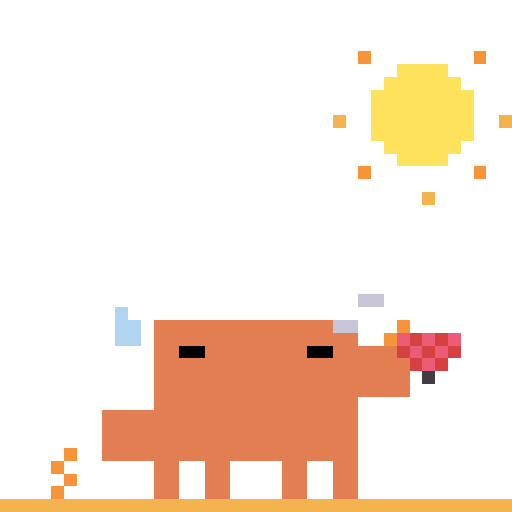
t = 0.00 s
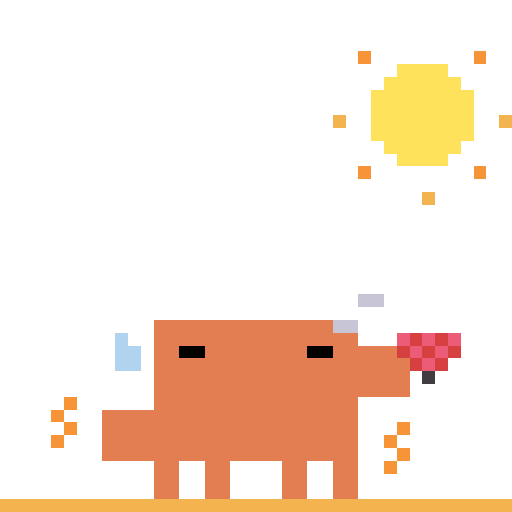
t = 0.36 s
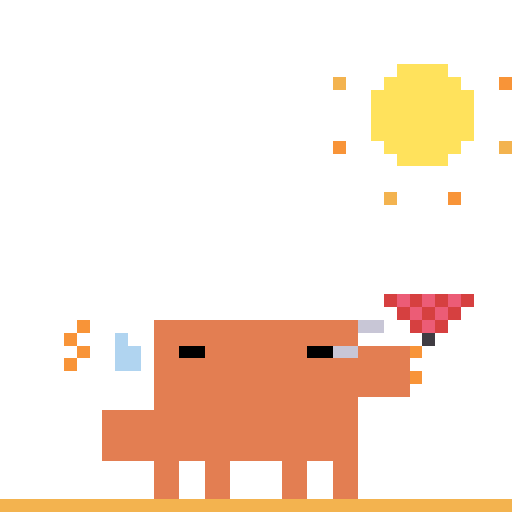
t = 0.68 s
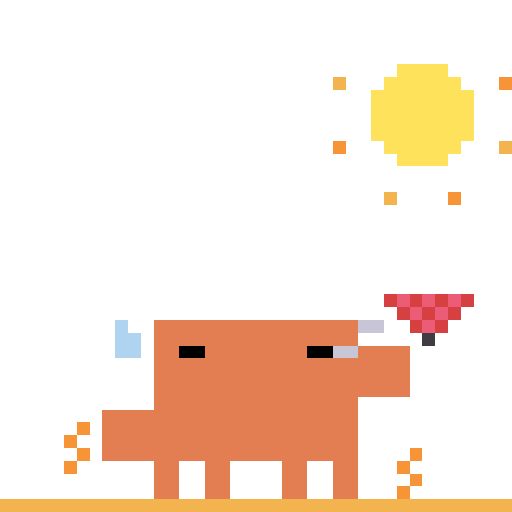
t = 1.04 s
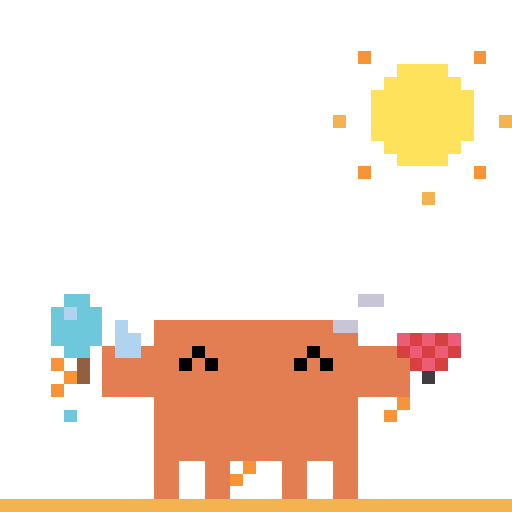
t = 1.40 s
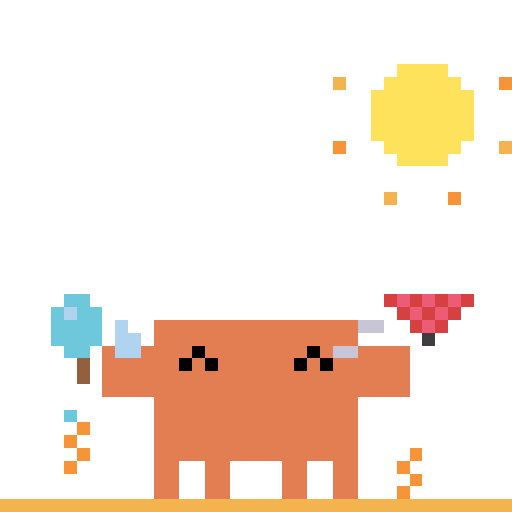
t = 1.72 s

The animated SVG that drew these frames (rendered in a browser with its animation timeline set to each time). Animation: 16 SMIL elements (animate=16); one cycle of 2.08 s, repeats indefinitely.

<svg xmlns="http://www.w3.org/2000/svg" viewBox="0 0 40 40"><g shape-rendering="crispEdges" stroke-width="1" fill="none" transform="translate(0 3.5)"><path stroke="#b0d4f0" d="m9 23h1"/><path stroke="#e37e52" d="m12 22h14m-14 1h16m-16 1h2m2 0h8m4 0h3m-19 1h2m3 0h6m3 0h6m-20 1h20m-20 1h20m-20 1h16m-16 1h16m-16 1h16m-16 1h16m-16 1h16m-16 1h2m2 0h2m4 0h2m2 0h2m-16 1h2m2 0h2m4 0h2m2 0h2m-16 1h2m2 0h2m4 0h2m2 0h2"/><path stroke="#f3b34f" d="m0 36h40"/><path stroke="#ffe25c" d="m31 2h4m-5 1h6m-7 1h8m-8 1h8m-8 1h8m-8 1h8m-7 1h6m-5 1h4"/><g visibility="hidden"><path stroke="#000" d="m14 24h2m8 0h2"/><path stroke="#403c42" d="m33 26h1"/><path stroke="#b0d4f0" d="m9 21h1m-1 1h2m-1 1h1"/><path stroke="#c8c6d6" d="m28 20h2m-4 2h2"/><path stroke="#d64040" d="m32 23h1m1 0h1m-4 1h1m1 0h1m1 0h1m-4 1h1m1 0h1"/><path stroke="#e37e52" d="m26 24h2m-14 1h3m6 0h3m-18 4h4m-4 1h4m-4 1h4m-4 1h4"/><path stroke="#ec5c76" d="m31 23h1m1 0h1m1 0h1m-4 1h1m1 0h1m-2 1h1"/><path stroke="#f3b34f" d="m26 6h1m12 0h1m-7 6h1"/><path stroke="#f89438" d="m28 1h1m8 0h1m-10 9h1m8 0h1m-7 12h1m-2 1h1m-26 9h1m-2 1h1m0 1h1m-2 1h1"/><animate attributeName="visibility" calcMode="discrete" values="visible;hidden" keyTimes="0;0.0625" dur="2.08s" repeatCount="indefinite"/></g><g visibility="hidden"><path stroke="#000" d="m14 24h2m8 0h2"/><path stroke="#403c42" d="m33 23h1"/><path stroke="#b0d4f0" d="m9 22h1m0 1h1m-2 1h2"/><path stroke="#c8c6d6" d="m28 22h2m-4 2h2"/><path stroke="#d64040" d="m30 20h1m1 0h1m1 0h1m1 0h1m-6 1h1m1 0h1m1 0h1m-4 1h1m1 0h1"/><path stroke="#e37e52" d="m26 22h2m3 2h1m-18 1h3m6 0h3m-18 4h4m-4 1h4m-4 1h4m-4 1h4"/><path stroke="#ec5c76" d="m31 20h1m1 0h1m1 0h1m-4 1h1m1 0h1m-2 1h1"/><path stroke="#f3b34f" d="m26 3h1m12 5h1m-10 4h1"/><path stroke="#f89438" d="m39 3h1m-14 5h1m8 4h1m-30 18h1m-2 1h1m0 1h1m25 0h1m-28 1h1m25 0h1m0 1h1m-2 1h1"/><animate attributeName="visibility" calcMode="discrete" values="hidden;visible;hidden" keyTimes="0;0.0625;0.125" dur="2.08s" repeatCount="indefinite"/></g><g visibility="hidden"><path stroke="#000" d="m14 24h2m8 0h2"/><path stroke="#403c42" d="m33 26h1"/><path stroke="#b0d4f0" d="m9 24h2m-2 1h2"/><path stroke="#c8c6d6" d="m28 20h2m-4 2h2"/><path stroke="#d64040" d="m32 23h1m1 0h1m-4 1h1m1 0h1m1 0h1m-4 1h1m1 0h1"/><path stroke="#e37e52" d="m26 24h2m-14 1h3m6 0h3m-18 4h4m-4 1h4m-4 1h4m-4 1h4"/><path stroke="#ec5c76" d="m31 23h1m1 0h1m1 0h1m-4 1h1m1 0h1m-2 1h1"/><path stroke="#f3b34f" d="m26 6h1m12 0h1m-7 6h1"/><path stroke="#f89438" d="m28 1h1m8 0h1m-10 9h1m8 0h1m-33 18h1m-2 1h1m0 1h1m25 0h1m-28 1h1m25 0h1m0 1h1m-2 1h1"/><animate attributeName="visibility" calcMode="discrete" values="hidden;visible;hidden" keyTimes="0;0.125;0.1875" dur="2.08s" repeatCount="indefinite"/></g><g visibility="hidden"><path stroke="#000" d="m14 24h2m8 0h2"/><path stroke="#403c42" d="m33 23h1"/><path stroke="#b0d4f0" d="m9 21h1m-1 1h2m-1 1h1"/><path stroke="#c8c6d6" d="m28 22h2m-4 2h2"/><path stroke="#d64040" d="m30 20h1m1 0h1m1 0h1m1 0h1m-6 1h1m1 0h1m1 0h1m-4 1h1m1 0h1"/><path stroke="#e37e52" d="m26 22h2m3 2h1m-18 1h3m6 0h3m-18 4h4m-4 1h4m-4 1h4m-4 1h4"/><path stroke="#ec5c76" d="m31 20h1m1 0h1m1 0h1m-4 1h1m1 0h1m-2 1h1"/><path stroke="#f3b34f" d="m26 3h1m12 5h1m-10 4h1"/><path stroke="#f89438" d="m39 3h1m-14 5h1m8 4h1m-18 9h1m-13 5h1m-2 1h1m0 1h1m25 0h1m-28 1h1m25 0h1m0 1h1m-2 1h1"/><animate attributeName="visibility" calcMode="discrete" values="hidden;visible;hidden" keyTimes="0;0.1875;0.25" dur="2.08s" repeatCount="indefinite"/></g><g visibility="hidden"><path stroke="#000" d="m14 24h2m8 0h2"/><path stroke="#403c42" d="m33 26h1"/><path stroke="#b0d4f0" d="m9 22h1m0 1h1m-2 1h2"/><path stroke="#c8c6d6" d="m28 20h2m-4 2h2"/><path stroke="#d64040" d="m32 23h1m1 0h1m-4 1h1m1 0h1m1 0h1m-4 1h1m1 0h1"/><path stroke="#e37e52" d="m26 24h2m-14 1h3m6 0h3m-18 4h4m-4 1h4m-4 1h4m-4 1h4"/><path stroke="#ec5c76" d="m31 23h1m1 0h1m1 0h1m-4 1h1m1 0h1m-2 1h1"/><path stroke="#f3b34f" d="m26 6h1m12 0h1m-7 6h1"/><path stroke="#f89438" d="m28 1h1m8 0h1m-10 9h1m8 0h1m-33 14h1m-2 1h1m0 1h1m-2 1h1m26 1h1m-2 1h1m-12 4h1m-2 1h1"/><animate attributeName="visibility" calcMode="discrete" values="hidden;visible;hidden" keyTimes="0;0.25;0.3125" dur="2.08s" repeatCount="indefinite"/></g><g visibility="hidden"><path stroke="#000" d="m14 24h2m8 0h2"/><path stroke="#403c42" d="m33 23h1"/><path stroke="#b0d4f0" d="m9 24h2m-2 1h2"/><path stroke="#c8c6d6" d="m28 22h2m-4 2h2"/><path stroke="#d64040" d="m30 20h1m1 0h1m1 0h1m1 0h1m-6 1h1m1 0h1m1 0h1m-4 1h1m1 0h1"/><path stroke="#e37e52" d="m26 22h2m3 2h1m-18 1h3m6 0h3m-18 4h4m-4 1h4m-4 1h4m-4 1h4"/><path stroke="#ec5c76" d="m31 20h1m1 0h1m1 0h1m-4 1h1m1 0h1m-2 1h1"/><path stroke="#f3b34f" d="m26 3h1m12 5h1m-10 4h1"/><path stroke="#f89438" d="m39 3h1m-14 5h1m8 4h1m-30 10h1m-2 1h1m0 1h1m25 0h1m-28 1h1m26 1h1"/><animate attributeName="visibility" calcMode="discrete" values="hidden;visible;hidden" keyTimes="0;0.3125;0.375" dur="2.08s" repeatCount="indefinite"/></g><g visibility="hidden"><path stroke="#000" d="m14 24h2m8 0h2"/><path stroke="#403c42" d="m33 26h1"/><path stroke="#b0d4f0" d="m9 21h1m-1 1h2m-1 1h1"/><path stroke="#c8c6d6" d="m28 20h2m-4 2h2"/><path stroke="#d64040" d="m32 23h1m1 0h1m-4 1h1m1 0h1m1 0h1m-4 1h1m1 0h1"/><path stroke="#e37e52" d="m26 24h2m-14 1h3m6 0h3m-18 4h4m-4 1h4m-4 1h4m-4 1h4"/><path stroke="#ec5c76" d="m31 23h1m1 0h1m1 0h1m-4 1h1m1 0h1m-2 1h1"/><path stroke="#f3b34f" d="m26 6h1m12 0h1m-7 6h1"/><path stroke="#f89438" d="m28 1h1m8 0h1m-10 9h1m8 0h1m-7 12h1m-2 1h1m-26 9h1m-2 1h1m0 1h1m-2 1h1"/><animate attributeName="visibility" calcMode="discrete" values="hidden;visible;hidden" keyTimes="0;0.375;0.4375" dur="2.08s" repeatCount="indefinite"/></g><g visibility="hidden"><path stroke="#000" d="m14 24h2m8 0h2"/><path stroke="#403c42" d="m33 23h1"/><path stroke="#b0d4f0" d="m9 22h1m0 1h1m-2 1h2"/><path stroke="#c8c6d6" d="m28 22h2m-4 2h2"/><path stroke="#d64040" d="m30 20h1m1 0h1m1 0h1m1 0h1m-6 1h1m1 0h1m1 0h1m-4 1h1m1 0h1"/><path stroke="#e37e52" d="m26 22h2m3 2h1m-18 1h3m6 0h3m-18 4h4m-4 1h4m-4 1h4m-4 1h4"/><path stroke="#ec5c76" d="m31 20h1m1 0h1m1 0h1m-4 1h1m1 0h1m-2 1h1"/><path stroke="#f3b34f" d="m26 3h1m12 5h1m-10 4h1"/><path stroke="#f89438" d="m39 3h1m-14 5h1m8 4h1m-30 18h1m-2 1h1m0 1h1m25 0h1m-28 1h1m25 0h1m0 1h1m-2 1h1"/><animate attributeName="visibility" calcMode="discrete" values="hidden;visible;hidden" keyTimes="0;0.4375;0.5" dur="2.08s" repeatCount="indefinite"/></g><g visibility="hidden"><path stroke="#000" d="m15 24h1m8 0h1m-11 1h1m1 0h1m6 0h1m1 0h1"/><path stroke="#403c42" d="m33 26h1"/><path stroke="#6ec8dc" d="m5 20h2m-3 1h1m1 0h2m-4 1h4m-4 1h4m-3 1h2m-2 7h1"/><path stroke="#92603e" d="m6 25h1m-1 1h1"/><path stroke="#b0d4f0" d="m5 21h1m3 3h2m-2 1h2"/><path stroke="#c8c6d6" d="m28 20h2m-4 2h2"/><path stroke="#d64040" d="m32 23h1m1 0h1m-4 1h1m1 0h1m1 0h1m-4 1h1m1 0h1"/><path stroke="#e37e52" d="m8 24h1m2 0h1m2 0h1m10 0h3m-20 1h1m2 0h1m3 0h1m8 0h1m-17 1h4m-4 1h4"/><path stroke="#ec5c76" d="m31 23h1m1 0h1m1 0h1m-4 1h1m1 0h1m-2 1h1"/><path stroke="#f3b34f" d="m26 6h1m12 0h1m-7 6h1"/><path stroke="#f89438" d="m28 1h1m8 0h1m-10 9h1m8 0h1m-33 18h1m-2 1h1m0 1h1m25 0h1m-28 1h1m25 0h1m0 1h1m-2 1h1"/><animate attributeName="visibility" calcMode="discrete" values="hidden;visible;hidden" keyTimes="0;0.5;0.5625" dur="2.08s" repeatCount="indefinite"/></g><g visibility="hidden"><path stroke="#000" d="m15 24h1m8 0h1m-11 1h1m1 0h1m6 0h1m1 0h1"/><path stroke="#403c42" d="m33 23h1"/><path stroke="#6ec8dc" d="m5 20h2m-3 1h1m1 0h2m-4 1h4m-4 1h4m-3 1h2m-2 3h1"/><path stroke="#92603e" d="m6 25h1m-1 1h1"/><path stroke="#b0d4f0" d="m5 21h1m3 0h1m-1 1h2m-1 1h1"/><path stroke="#c8c6d6" d="m28 22h2m-4 2h2"/><path stroke="#d64040" d="m30 20h1m1 0h1m1 0h1m1 0h1m-6 1h1m1 0h1m1 0h1m-4 1h1m1 0h1"/><path stroke="#e37e52" d="m26 22h2m-20 2h4m2 0h1m10 0h1m5 0h1m-24 1h4m3 0h1m8 0h1m-17 1h4m-4 1h4"/><path stroke="#ec5c76" d="m31 20h1m1 0h1m1 0h1m-4 1h1m1 0h1m-2 1h1"/><path stroke="#f3b34f" d="m26 3h1m12 5h1m-10 4h1"/><path stroke="#f89438" d="m39 3h1m-14 5h1m8 4h1m-18 9h1m-13 7h1m25 0h1m-28 1h1m25 0h1m0 1h1m-2 1h1"/><animate attributeName="visibility" calcMode="discrete" values="hidden;visible;hidden" keyTimes="0;0.5625;0.625" dur="2.08s" repeatCount="indefinite"/></g><g visibility="hidden"><path stroke="#000" d="m15 24h1m8 0h1m-11 1h1m1 0h1m6 0h1m1 0h1"/><path stroke="#403c42" d="m33 26h1"/><path stroke="#6ec8dc" d="m5 20h2m-3 1h1m1 0h2m-4 1h4m-4 1h4m-3 1h2m-2 5h1"/><path stroke="#92603e" d="m6 25h1m-1 1h1"/><path stroke="#b0d4f0" d="m5 21h1m3 1h1m0 1h1m-2 1h2"/><path stroke="#c8c6d6" d="m28 20h2m-4 2h2"/><path stroke="#d64040" d="m32 23h1m1 0h1m-4 1h1m1 0h1m1 0h1m-4 1h1m1 0h1"/><path stroke="#e37e52" d="m8 24h1m2 0h1m2 0h1m10 0h3m-20 1h4m3 0h1m8 0h1m-17 1h4m-4 1h4"/><path stroke="#ec5c76" d="m31 23h1m1 0h1m1 0h1m-4 1h1m1 0h1m-2 1h1"/><path stroke="#f3b34f" d="m26 6h1m12 0h1m-7 6h1"/><path stroke="#f89438" d="m28 1h1m8 0h1m-10 9h1m8 0h1m-34 15h1m0 1h1m-2 1h1m26 1h1m-2 1h1m-12 4h1m-2 1h1"/><animate attributeName="visibility" calcMode="discrete" values="hidden;visible;hidden" keyTimes="0;0.625;0.6875" dur="2.08s" repeatCount="indefinite"/></g><g visibility="hidden"><path stroke="#000" d="m14 25h3m6 0h3"/><path stroke="#403c42" d="m33 23h1"/><path stroke="#6ec8dc" d="m5 20h2m-3 1h1m1 0h2m-4 1h4m-4 1h4m-3 1h2m-2 7h1"/><path stroke="#92603e" d="m6 25h1m-1 1h1"/><path stroke="#b0d4f0" d="m5 21h1m3 3h2m-2 1h2"/><path stroke="#c8c6d6" d="m28 22h2m-4 2h2"/><path stroke="#d64040" d="m30 20h1m1 0h1m1 0h1m1 0h1m-6 1h1m1 0h1m1 0h1m-4 1h1m1 0h1"/><path stroke="#e37e52" d="m26 22h2m-20 2h1m2 0h1m2 0h2m8 0h2m5 0h1m-24 1h1m2 0h1m-4 1h4m-4 1h4"/><path stroke="#ec5c76" d="m31 20h1m1 0h1m1 0h1m-4 1h1m1 0h1m-2 1h1"/><path stroke="#f3b34f" d="m26 3h1m12 5h1m-10 4h1"/><path stroke="#f89438" d="m39 3h1m-14 5h1m8 4h1m-4 12h1m-28 1h1m26 1h1"/><animate attributeName="visibility" calcMode="discrete" values="hidden;visible;hidden" keyTimes="0;0.6875;0.75" dur="2.08s" repeatCount="indefinite"/></g><g visibility="hidden"><path stroke="#000" d="m15 24h1m8 0h1m-11 1h1m1 0h1m6 0h1m1 0h1"/><path stroke="#403c42" d="m33 26h1"/><path stroke="#6ec8dc" d="m5 20h2m-3 1h1m1 0h2m-4 1h4m-4 1h4m-3 1h2m-2 3h1"/><path stroke="#92603e" d="m6 25h1m-1 1h1"/><path stroke="#b0d4f0" d="m5 21h1m3 0h1m-1 1h2m-1 1h1"/><path stroke="#c8c6d6" d="m28 20h2m-4 2h2"/><path stroke="#d64040" d="m32 23h1m1 0h1m-4 1h1m1 0h1m1 0h1m-4 1h1m1 0h1"/><path stroke="#e37e52" d="m8 24h4m2 0h1m10 0h3m-20 1h4m3 0h1m8 0h1m-17 1h4m-4 1h4"/><path stroke="#ec5c76" d="m31 23h1m1 0h1m1 0h1m-4 1h1m1 0h1m-2 1h1"/><path stroke="#f3b34f" d="m26 6h1m12 0h1m-7 6h1"/><path stroke="#f89438" d="m28 1h1m8 0h1m-10 9h1m8 0h1m-7 12h1m-2 1h1m-26 9h1m-2 1h1m0 1h1m-2 1h1"/><animate attributeName="visibility" calcMode="discrete" values="hidden;visible;hidden" keyTimes="0;0.75;0.8125" dur="2.08s" repeatCount="indefinite"/></g><g visibility="hidden"><path stroke="#000" d="m15 24h1m8 0h1m-11 1h1m1 0h1m6 0h1m1 0h1"/><path stroke="#403c42" d="m33 23h1"/><path stroke="#6ec8dc" d="m5 20h2m-3 1h1m1 0h2m-4 1h4m-4 1h4m-3 1h2m-2 5h1"/><path stroke="#92603e" d="m6 25h1m-1 1h1"/><path stroke="#b0d4f0" d="m5 21h1m3 1h1m0 1h1m-2 1h2"/><path stroke="#c8c6d6" d="m28 22h2m-4 2h2"/><path stroke="#d64040" d="m30 20h1m1 0h1m1 0h1m1 0h1m-6 1h1m1 0h1m1 0h1m-4 1h1m1 0h1"/><path stroke="#e37e52" d="m26 22h2m-20 2h1m2 0h1m2 0h1m10 0h1m5 0h1m-24 1h4m3 0h1m8 0h1m-17 1h4m-4 1h4"/><path stroke="#ec5c76" d="m31 20h1m1 0h1m1 0h1m-4 1h1m1 0h1m-2 1h1"/><path stroke="#f3b34f" d="m26 3h1m12 5h1m-10 4h1"/><path stroke="#f89438" d="m39 3h1m-14 5h1m8 4h1m-30 18h1m-2 1h1m0 1h1m25 0h1m-28 1h1m25 0h1m0 1h1m-2 1h1"/><animate attributeName="visibility" calcMode="discrete" values="hidden;visible;hidden" keyTimes="0;0.8125;0.875" dur="2.08s" repeatCount="indefinite"/></g><g visibility="hidden"><path stroke="#000" d="m15 24h1m8 0h1m-11 1h1m1 0h1m6 0h1m1 0h1"/><path stroke="#403c42" d="m33 26h1"/><path stroke="#6ec8dc" d="m5 20h2m-3 1h1m1 0h2m-4 1h4m-4 1h4m-3 1h2m-2 7h1"/><path stroke="#92603e" d="m6 25h1m-1 1h1"/><path stroke="#b0d4f0" d="m5 21h1m3 3h2m-2 1h2"/><path stroke="#c8c6d6" d="m28 20h2m-4 2h2"/><path stroke="#d64040" d="m32 23h1m1 0h1m-4 1h1m1 0h1m1 0h1m-4 1h1m1 0h1"/><path stroke="#e37e52" d="m8 24h1m2 0h1m2 0h1m10 0h3m-20 1h1m2 0h1m3 0h1m8 0h1m-17 1h4m-4 1h4"/><path stroke="#ec5c76" d="m31 23h1m1 0h1m1 0h1m-4 1h1m1 0h1m-2 1h1"/><path stroke="#f3b34f" d="m26 6h1m12 0h1m-7 6h1"/><path stroke="#f89438" d="m28 1h1m8 0h1m-10 9h1m8 0h1m-33 18h1m-2 1h1m0 1h1m25 0h1m-28 1h1m25 0h1m0 1h1m-2 1h1"/><animate attributeName="visibility" calcMode="discrete" values="hidden;visible;hidden" keyTimes="0;0.875;0.9375" dur="2.08s" repeatCount="indefinite"/></g><g visibility="hidden"><path stroke="#000" d="m14 25h3m6 0h3"/><path stroke="#403c42" d="m33 23h1"/><path stroke="#6ec8dc" d="m5 20h2m-3 1h1m1 0h2m-4 1h4m-4 1h4m-3 1h2m-2 3h1"/><path stroke="#92603e" d="m6 25h1m-1 1h1"/><path stroke="#b0d4f0" d="m5 21h1m3 0h1m-1 1h2m-1 1h1"/><path stroke="#c8c6d6" d="m28 22h2m-4 2h2"/><path stroke="#d64040" d="m30 20h1m1 0h1m1 0h1m1 0h1m-6 1h1m1 0h1m1 0h1m-4 1h1m1 0h1"/><path stroke="#e37e52" d="m26 22h2m-20 2h4m2 0h2m8 0h2m5 0h1m-24 1h4m-4 1h4m-4 1h4"/><path stroke="#ec5c76" d="m31 20h1m1 0h1m1 0h1m-4 1h1m1 0h1m-2 1h1"/><path stroke="#f3b34f" d="m26 3h1m12 5h1m-10 4h1"/><path stroke="#f89438" d="m39 3h1m-14 5h1m8 4h1m-18 9h1m-13 7h1m25 0h1m-28 1h1m25 0h1m0 1h1m-2 1h1"/><animate attributeName="visibility" calcMode="discrete" values="hidden;visible" keyTimes="0;0.9375" dur="2.08s" repeatCount="indefinite"/></g></g></svg>
